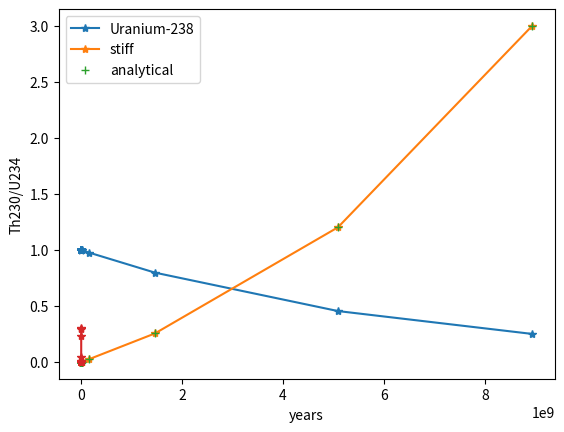

Reproduce this figure in Python.
import numpy as np
import matplotlib.pyplot as plt
from scipy import integrate

# Description:
# -decay chain , can use ODE solver from scipy 
# -include all decay products in chain 
# -start from pure U238, ie. 100% U238 initially 
# -Using implicit or stiff integration since the decay rates are wildly different


#-------------------------------------------------------------------------------
#                            Part A
#-------------------------------------------------------------------------------
# convert all decay rates to time
year_to_s = 31536000
day_to_s = 2486400
hour_to_s = 3600

# define decay constants of our decay chain
lambdas = np.log(2)/np.array([4.468e9*year_to_s,
    24.1*day_to_s, 6.7*hour_to_s, 245500*year_to_s, 75380*year_to_s,
    1600*year_to_s, 3.8235*day_to_s,3.1*60, 26.8*60,
    19.9*60, 164.3e-6, 22.3*year_to_s, 5.015*year_to_s,
    138.376*day_to_s]) # seconds

# differential equations of our chain
def fun(x,y):
    # lambda is an array of all the decay constants in order
    dydx = np.zeros(15) # because last element is stable so not incl. in lambdas list
    
    # first decay
    dydx[0] = -y[0]*lambdas[0]
    
    # middle decay chain
    for i in range(1, 14):#len(lambdas)):
            dydx[i] = y[i-1]*lambdas[i-1] - y[i]*lambdas[i]
    
    # last decay, stable
    dydx[len(dydx)-1] = y[len(lambdas)-1]*lambdas[len(lambdas)-1] 
    return dydx


# initialize
y0 = np.zeros(len(lambdas)+1) 
y0[0] = 1
x0 = 0
x1 = np.log(2)/lambdas[0]*2 # arbitrarily chose two half lives

# solve using implicit/stiff method
ans_stiff = integrate.solve_ivp(fun, [x0,x1], y0, method = 'Radau')

# Plot to check it makes sense
plt.plot(ans_stiff.t/year_to_s,ans_stiff.y[0,:], '*-', label = 'Uranium-238')
#plt.plot(ans_stiff.t/year_to_s,ans_stiff.y[14,:], '*-', label = 'Plomb-206')
#plt.plot(ans_stiff.t/year_to_s,ans_stiff.y[5,:], '*-', label = 'Radium-226')
plt.legend()
plt.xlabel('years')
plt.show()

#---------------------------------------------------------------------------------------
#                                Part B
#---------------------------------------------------------------------------------------

# Grab decays of interest to calculat ratios
Pb206 = ans_stiff.y[14,:]
U238 = ans_stiff.y[0, :]
U234 = ans_stiff.y[3,0:21]
Th230 = ans_stiff.y[4,0:21]

# plot interesting parts of the graph
timerange = ans_stiff.t[:]
timerange_short = ans_stiff.t[0:21]

# analytical solution for Pb206/U238
Pb206_U238_ratio = 1/(np.exp(-lambdas[0]*timerange))-1

# Plot stiff and analytical solution for ratio
plt.plot(timerange/year_to_s, Pb206/U238, '*-', label = 'stiff')
plt.plot(timerange/year_to_s,Pb206_U238_ratio, '+', label = 'analytical')
plt.legend()
plt.ylabel('Pb206/U238')
plt.xlabel('years')
plt.show()

# Plot Th340/U234 graph
plt.plot(timerange_short/year_to_s, Th230/U234, '*-')
plt.ylabel('Th230/U234')
plt.xlabel('years')
plt.show()

# Check long term ratio of Th340/U234
print('last value (U234/Th230):' , ans_stiff.y[3,len(ans_stiff.t)-1]/ans_stiff.y[4,len(ans_stiff.t)-1])



